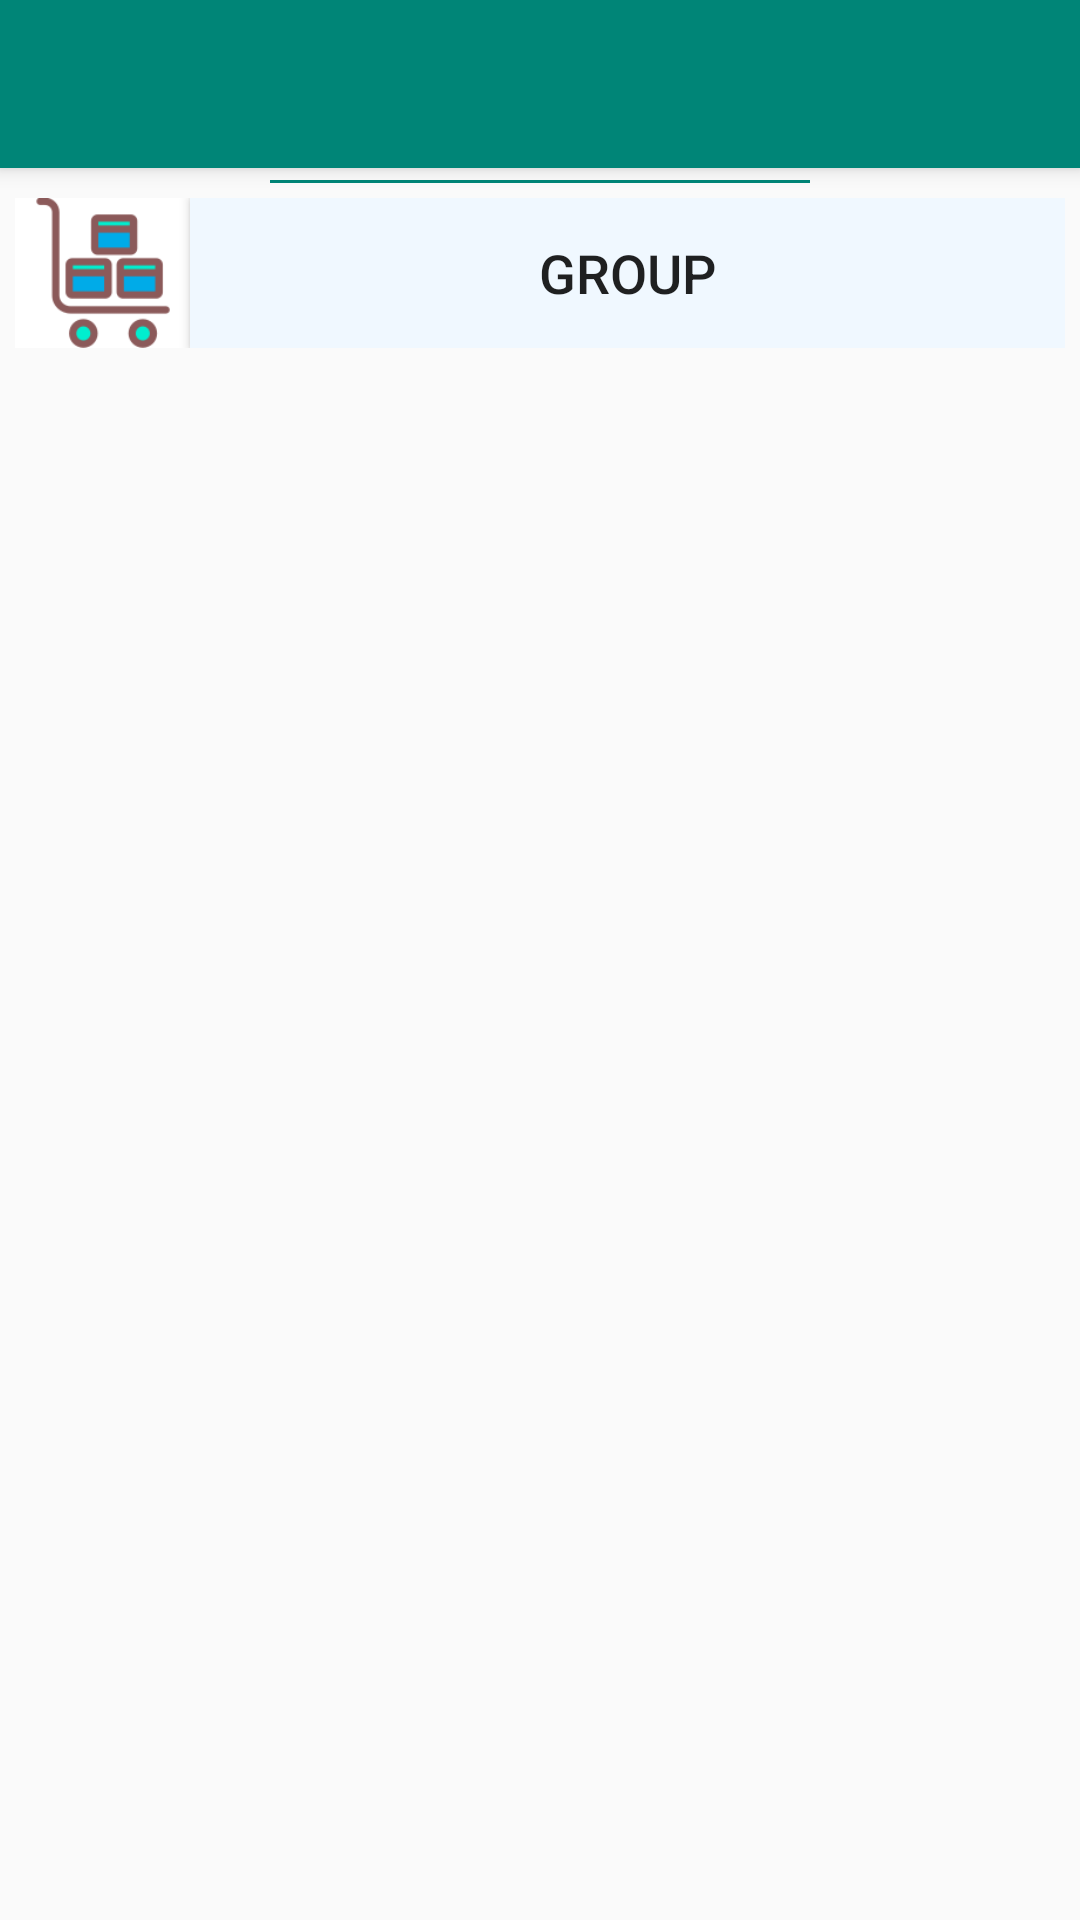

This screen was rendered from an Android layout file. Write that file and the resources it references.
<!-- AndroidManifest.xml: application theme AppTheme -->
<!-- res/layout/activity_main2.xml -->
<?xml version="1.0" encoding="utf-8"?>
<android.support.design.widget.CoordinatorLayout xmlns:android="http://schemas.android.com/apk/res/android"
    xmlns:app="http://schemas.android.com/apk/res-auto"
    xmlns:tools="http://schemas.android.com/tools"
    android:layout_width="match_parent"
    android:layout_height="match_parent"
    tools:context=".Main">

    <android.support.design.widget.AppBarLayout
        android:layout_width="match_parent"
        android:layout_height="wrap_content"
        android:theme="@style/AppBarOverlay">

        <android.support.v7.widget.Toolbar
            android:id="@+id/toolbar"
            android:layout_width="match_parent"
            android:layout_height="?attr/actionBarSize"
            android:background="?attr/colorPrimary"
            app:popupTheme="@style/PopupOverlay" />

    </android.support.design.widget.AppBarLayout>
<LinearLayout
    android:layout_width="match_parent"
    android:layout_height="match_parent"
    android:orientation="vertical"
    >
    <LinearLayout
        android:layout_width="match_parent"
        android:layout_margin="@dimen/d_3_5_7_10"
        android:layout_height="@dimen/d_50_60_70"
        android:orientation="horizontal"
        >
        <ImageButton
            android:layout_width="0dp"
            android:id="@+id/add_item"
            android:layout_height="match_parent"
            android:background="#fff"
            android:layout_weight="2"
            android:src="@drawable/ic_add_shopping_cart_pink_700_48dp"
            />

        <Button
            android:layout_width="0dp"
            android:id="@+id/items"
            android:layout_height="match_parent"
            android:background="@color/AliceBlue"
            android:text="@string/products"
            android:layout_weight="10"
            android:textSize="@dimen/s_18_20_24" />

    </LinearLayout>
    <View
        android:layout_width="match_parent"
        android:layout_height="1dp"
        android:layout_marginStart="@dimen/d_90_100_120"
        android:layout_marginEnd="@dimen/d_90_100_120"
        android:background="@color/colorPrimary"
        >

    </View>
    <LinearLayout
        android:layout_width="match_parent"
        android:layout_margin="@dimen/d_3_5_7_10"
        android:layout_height="@dimen/d_50_60_70"
        android:orientation="horizontal"
        >
        <ImageButton
            android:layout_width="0dp"
            android:id="@+id/add_group"
            android:layout_height="match_parent"
            android:background="#fff"
            android:layout_weight="2"
            android:scaleType="centerInside"
            android:src="@drawable/trolley"
            />

        <Button
            android:layout_width="0dp"
            android:id="@+id/groups"
            android:layout_height="match_parent"
            android:text="@string/group"
            android:background="@color/AliceBlue"
            android:layout_weight="10"
            android:textSize="@dimen/s_18_20_24" />

    </LinearLayout>

</LinearLayout>
    

    
        
        
        
        
        
        
        
        
        
        

</android.support.design.widget.CoordinatorLayout>
<!-- resources referenced by this layout -->
<resources>
  <color name="AliceBlue">#f0f8ff</color>
  <color name="colorPrimary">#008577</color>
  <dimen name="d_2_3_4">2dp</dimen>
  <dimen name="d_3_5_7_10">5dp</dimen>
  <dimen name="d_50_60_70">50dp</dimen>
  <dimen name="d_60_70_90">60dp</dimen>
  <dimen name="d_90_100_120">90dp</dimen>
  <dimen name="fab_margin">16dp</dimen>
  <dimen name="s_18_20_24">18sp</dimen>
  <!-- drawable ic_add_shopping_cart_pink_700_48dp: png bitmap (drawable-hdpi, 874 bytes) -->
  <!-- drawable trolley: png bitmap (drawable, 3999 bytes) -->
  <string name="group">Group</string>
  <string name="products">Products</string>
  <style name="AppBarOverlay" parent="ThemeOverlay.AppCompat.Dark.ActionBar" />
  <style name="PopupOverlay" parent="ThemeOverlay.AppCompat.Light" />
  <style name="AppTheme" parent="@android:style/Theme.Holo.Light">
          
  
          
          <item name="colorPrimary">@color/LightGray</item>
          <item name="colorPrimaryDark">@color/DarkGray</item>
          <item name="colorAccent">@color/Black</item>
      </style>
  <color name="LightGray">#D3D3D3</color>
  <color name="DarkGray">#A9A9A9</color>
  <color name="Black">#000000</color>
</resources>
